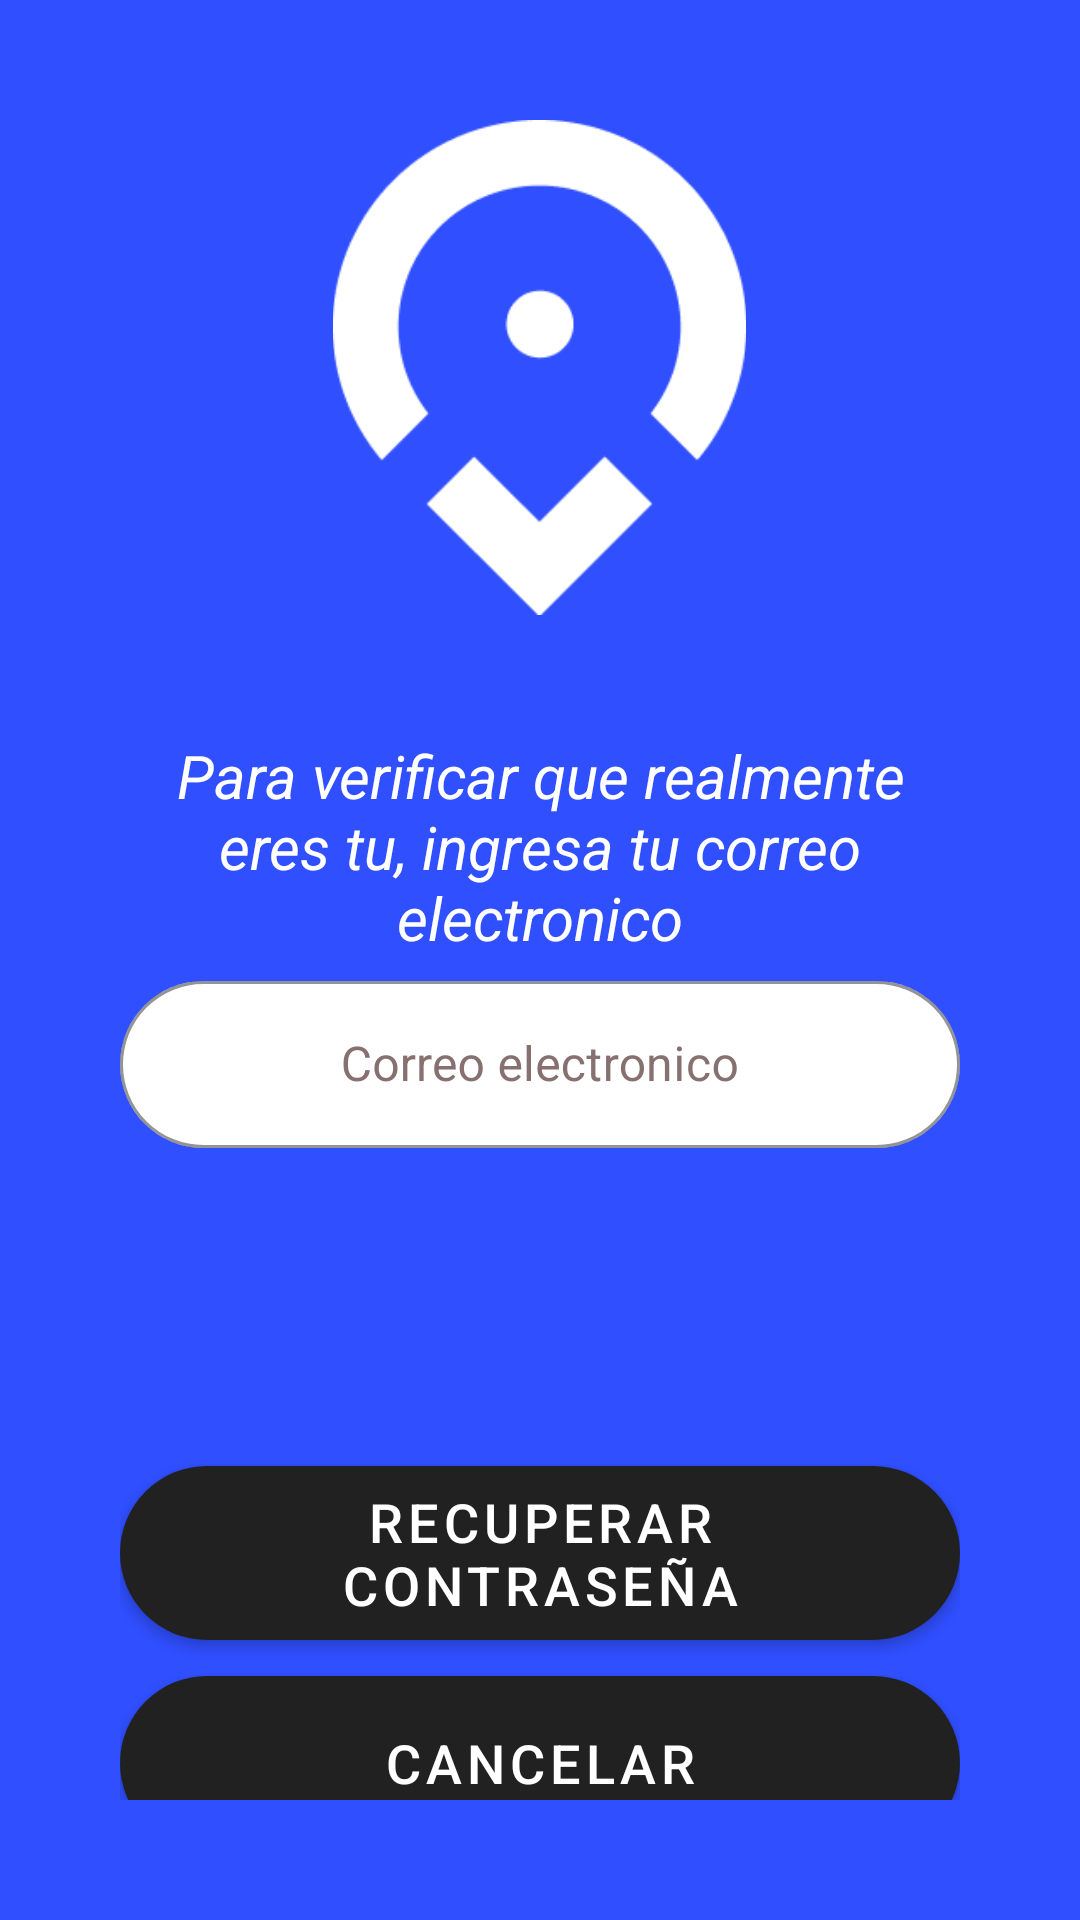

Write the Android layout XML for this screen, with the resource values it uses.
<!-- AndroidManifest.xml: application theme Theme.Fray_RentACar -->
<!-- res/layout/activity_contra_olvidada.xml -->
<?xml version="1.0" encoding="utf-8"?>
<LinearLayout xmlns:android="http://schemas.android.com/apk/res/android"
    xmlns:app="http://schemas.android.com/apk/res-auto"
    xmlns:tools="http://schemas.android.com/tools"
    android:layout_width="match_parent"
    android:layout_height="match_parent"
    android:background="#304FFE"
    android:orientation="vertical"
    android:padding="40dp"
    tools:context=".IniciarSesion">

    <ImageView
        android:id="@+id/imageView2"
        android:layout_width="231dp"
        android:layout_height="165dp"
        android:layout_gravity="center"
        android:contentDescription="@string/logo"
        app:srcCompat="@drawable/logo" />

    <Space
        android:layout_width="match_parent"
        android:layout_height="40dp" />

    <TextView
        android:id="@+id/tvMensaje"
        android:layout_width="match_parent"
        android:layout_height="wrap_content"
        android:textColor="@color/white"
        android:textSize="20sp"
        android:gravity="center"
        android:textStyle="italic"
        android:text="Para verificar que realmente eres tu, ingresa tu
correo electronico" />

    <com.google.android.material.textfield.TextInputLayout
        android:id="@+id/til_CO_Correo"
        style="@style/Widget.MaterialComponents.TextInputLayout.OutlinedBox"
        app:boxBackgroundColor="@color/white"
        app:boxCornerRadiusTopStart="30dp"
        app:boxCornerRadiusTopEnd="30dp"
        app:boxCornerRadiusBottomStart="30dp"
        app:boxCornerRadiusBottomEnd="30dp"
        app:hintEnabled="true"
        app:hintTextColor="@color/black"
        app:hintTextAppearance="@style/HintTextAppearance"
        app:boxStrokeColor="@color/black"
        app:endIconMode="clear_text"
        app:startIconDrawable="@drawable/ic_baseline_email_24"
        android:textColorHint="#877070"
        android:hint="Correo electronico"
        android:layout_width="match_parent"
        android:layout_height="wrap_content">

        <com.google.android.material.textfield.TextInputEditText
            android:id="@+id/tietCorreo"
            android:layout_width="match_parent"
            android:layout_height="wrap_content"
            android:gravity="center"
            android:textColor="@color/black"
            android:inputType="textEmailAddress"
            tools:ignore="TextContrastCheck"/>
    </com.google.android.material.textfield.TextInputLayout>

    <Space
        android:layout_width="match_parent"
        android:layout_height="100dp" />

    <com.google.android.material.button.MaterialButton
        android:id="@+id/button"
        android:layout_width="match_parent"
        android:layout_height="70dp"
        android:text="Recuperar contraseña"
        android:textColor="@color/white"
        android:textSize="18sp"
        android:layout_gravity="bottom"
        app:backgroundTint="@color/btnColor"
        app:cornerRadius="30dp"
        android:onClick="RecuperarContra"/>

    <com.google.android.material.button.MaterialButton
        android:id="@+id/button2"
        android:layout_width="match_parent"
        android:layout_height="70dp"
        android:text="Cancelar"
        android:textColor="@color/white"
        android:textSize="18sp"
        android:layout_gravity="bottom"
        app:backgroundTint="@color/btnColor"
        app:cornerRadius="30dp"
        android:onClick="Cancelar"/>

</LinearLayout>
<!-- resources referenced by this layout -->
<resources>
  <color name="black">#FF000000</color>
  <color name="btnColor">#212121</color>
  <color name="white">#FFFFFFFF</color>
  <!-- drawable logo: png bitmap (drawable, 5116 bytes) -->
  <string name="logo">logo</string>
  <style name="HintTextAppearance" parent="TextAppearance.AppCompat">
          <item name="android:textSize">17sp</item>
          <item name="android:textStyle">bold|italic</item>
      </style>
  <style name="Theme.Fray_RentACar" parent="Theme.MaterialComponents.DayNight.DarkActionBar">
          
          <item name="colorPrimary">@color/purple_500</item>
          <item name="colorPrimaryVariant">@color/purple_700</item>
          <item name="colorOnPrimary">@color/white</item>
          
          <item name="colorSecondary">@color/teal_200</item>
          <item name="colorSecondaryVariant">@color/teal_700</item>
          <item name="colorOnSecondary">@color/black</item>
          
          <item name="android:statusBarColor" tools:targetApi="l">?attr/colorPrimaryVariant</item>
          
      </style>
  <color name="purple_500">#FF6200EE</color>
  <color name="purple_700">#FF3700B3</color>
  <color name="teal_200">#FF03DAC5</color>
  <color name="teal_700">#FF018786</color>
</resources>
